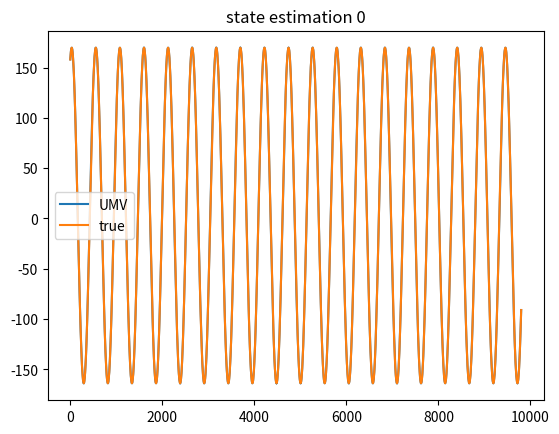
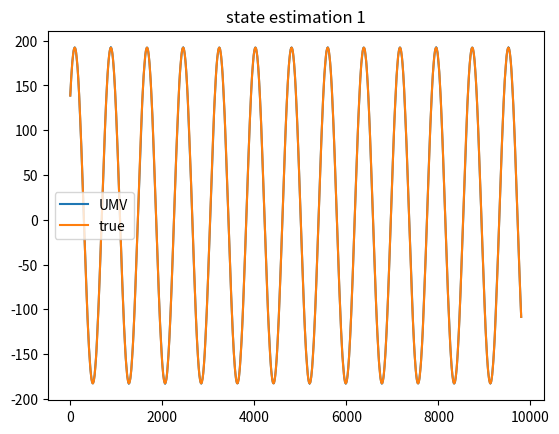
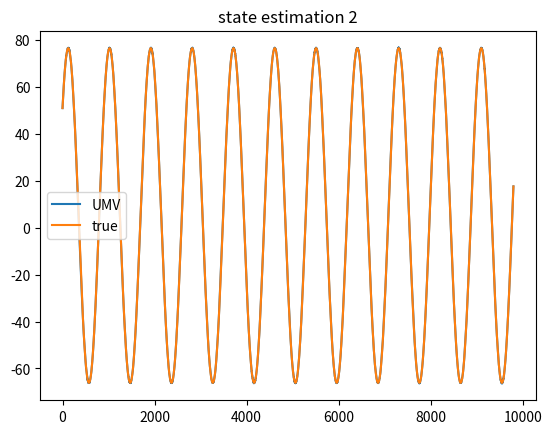
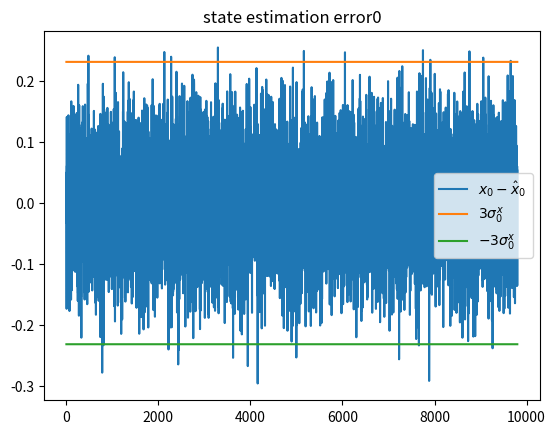
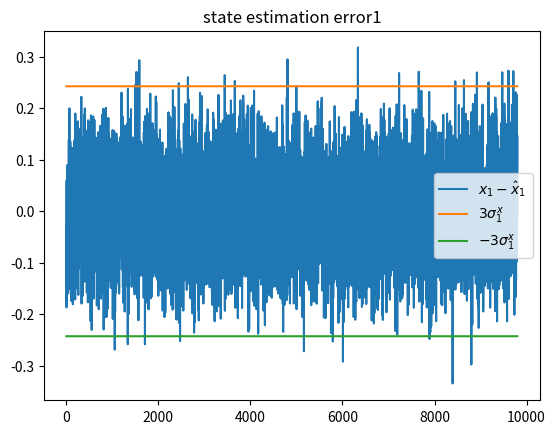
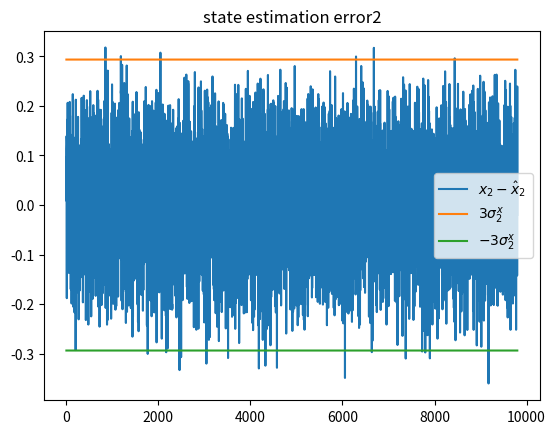
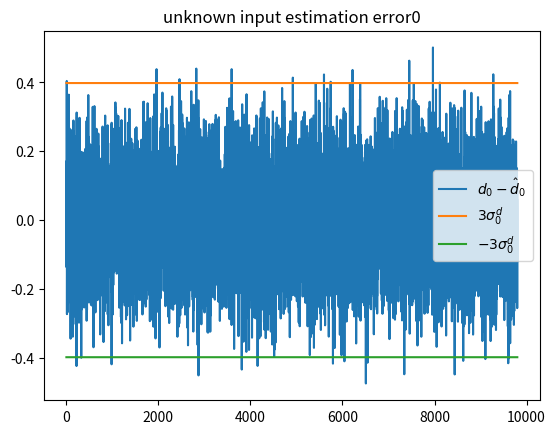
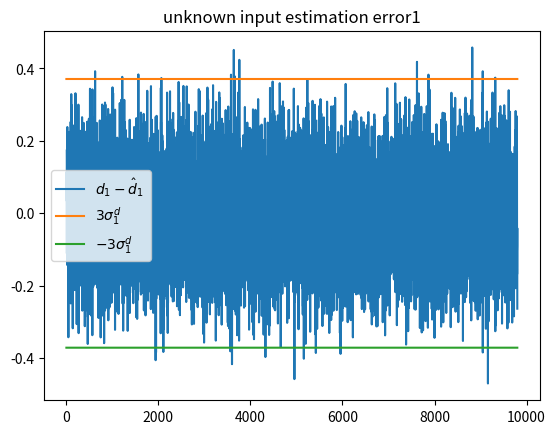
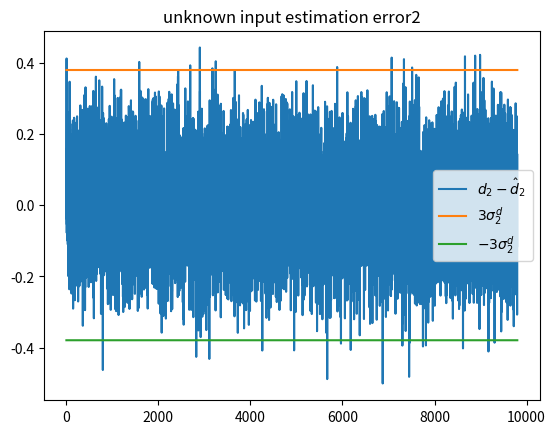

Python code for these plots, in order:
# -*- coding: utf-8 -*-
"""
Created on Fri Jul 28 11:30:33 2023

[redacted]
[redacted]
[redacted]


Code for the paper:
S. Gillijns and B. De Moor, “Unbiased minimum-variance input and state 
estimation for linear discrete-time systems with direct feedthrough,” 
Automatica, vol. 43, no. 5, pp. 934–937, May 2007, 
doi: 10.1016/j.automatica.2006.11.016. 
"""

import numpy as np
import math
import matplotlib.pyplot as plt

import numpy as np
import math
import matplotlib.pyplot as plt


A = np.eye(3)
G = np.eye(3)
C = np.array(
    [[1, 1, 1], [1, 1, 0], [1, 0, 0], [1, 1, 1], [1, 1, 0], [1, 0, 0]]
)
H = np.vstack((np.eye(3), np.zeros((3, 3))))

N = 10000

y_sigma = 0.1
x_sigma = 0
measurement_noises = np.random.normal(0, y_sigma, (N, 6))
process_noises = np.random.normal(0, x_sigma, (N, 3))

x_model = np.zeros((N, 3))
d_true = np.zeros((N, 3))
y_true = np.zeros((N, 6))
x_true = np.zeros((N, 3))
y_meas = np.zeros((N, 6))


for i in range(N):
    d_true[i, 0] = 2.0 * np.cos(1.2 * i * 0.01)
    d_true[i, 1] = 1.5 * np.cos(0.8 * i * 0.01)
    d_true[i, 2] = 0.5 * np.cos(0.7 * i * 0.01)

x_model[0, :] = np.array([2, 4, 5])
for i in range(1, N):
    x_model[i, :] = A @ x_model[i - 1, :] + G @ d_true[i - 1, :]

x_true = x_model + process_noises

for i in range(N):
    y_true[i, :] = C @ x_true[i, :] + H @ d_true[i, :]


y_meas = y_true + measurement_noises


Q = x_sigma**2 * np.eye(3)
R = y_sigma**2 * np.eye(6)


def UMV(X, Px, d, Pd, Pxd, Y):
    Xp = A @ X + G @ d
    AG = np.hstack((A, G))
    PXD = np.vstack((np.hstack((Px, Pxd)), np.hstack((Pxd.T, Pd))))
    Pp = AG @ PXD @ AG.T + Q
    R_tilde = C @ Pp @ C.T + R
    R_tilde_inv = np.linalg.inv(R_tilde)

    M = np.linalg.inv(H.T @ R_tilde_inv @ H) @ H.T @ R_tilde_inv
    d = M @ (Y - C @ Xp)
    P_d = np.linalg.inv(H.T @ R_tilde_inv @ H)

    K = Pp @ C.T @ R_tilde_inv
    X = Xp + K @ (Y - C @ Xp - H @ d)
    P = Pp - K @ (R_tilde - H @ P_d @ H.T) @ K.T
    P_xd = -K @ H @ P_d
    return X, P, d, P_d, P_xd


X_hat = np.ones((3, 1))
P_Xhat = np.eye(3)
x_estimated = np.zeros((N, 3))
P_x = np.zeros((3, 3, N))
x_estimated[0, :] = np.copy(X_hat.reshape(-1))
P_x[:, :, 0] = np.copy(P_Xhat)

d_estimated = np.zeros((N, 3))
P_d = np.zeros((3, 3, N))

d_hat = np.zeros((3, 1))
P_dhat = np.eye(3)
P_xdhat = np.eye(3)


for i in range(1, N):
    [X_hat, P_Xhat, d_hat, P_dhat, P_xdhat] = UMV(
        X_hat, P_Xhat, d_hat, P_dhat, P_xdhat, y_meas[i, :].reshape(-1, 1)
    )
    x_estimated[i, :] = np.copy(X_hat.reshape(-1))
    P_x[:, :, i] = np.copy(P_Xhat)
    d_estimated[i - 1, :] = np.copy(d_hat.reshape(-1))
    P_d[:, :, i - 1] = np.copy(P_dhat)


start_point = 100
end_point = N - 100
state_estimation_RMSE = np.sqrt(
    np.mean(
        np.square(
            x_estimated[start_point:end_point, :]
            - x_true[start_point:end_point, :]
        )
    )
)

print("state_estimation_RMSE:", state_estimation_RMSE)


for i in range(3):
    plt.figure()
    plt.plot(x_estimated[start_point:end_point, i])
    plt.plot(x_true[start_point:end_point, i])
    plt.legend(["UMV", "true"])
    plt.title("state estimation " + str(i))
    plt.show


error_x = x_true - x_estimated
for i in range(3):
    plt.figure()
    plt.plot(error_x[start_point:end_point, i])
    plt.plot(3 * np.sqrt(P_x[i, i, start_point:end_point]))
    plt.plot(-3 * np.sqrt(P_x[i, i, start_point:end_point]))
    plt.legend(
        [
            r"$x_{%d}-\hat{x}_{%d}$ " % (i, i),
            r"$3\sigma^x_{%d}$" % (i),
            r"$-3\sigma^x_{%d}$" % (i),
        ]
    )
    plt.title("state estimation error" + str(i))
    plt.show


error_d = d_true - d_estimated
for i in range(3):
    plt.figure()
    plt.plot(error_d[start_point:end_point, i])
    plt.plot(3 * np.sqrt(P_d[i, i, start_point:end_point]))
    plt.plot(-3 * np.sqrt(P_d[i, i, start_point:end_point]))
    plt.legend(
        [
            r"$d_{%d}-\hat{d}_{%d}$ " % (i, i),
            r"$3\sigma^d_{%d}$" % (i),
            r"$-3\sigma^d_{%d}$" % (i),
        ]
    )
    plt.title("unknown input estimation error" + str(i))
    plt.show
